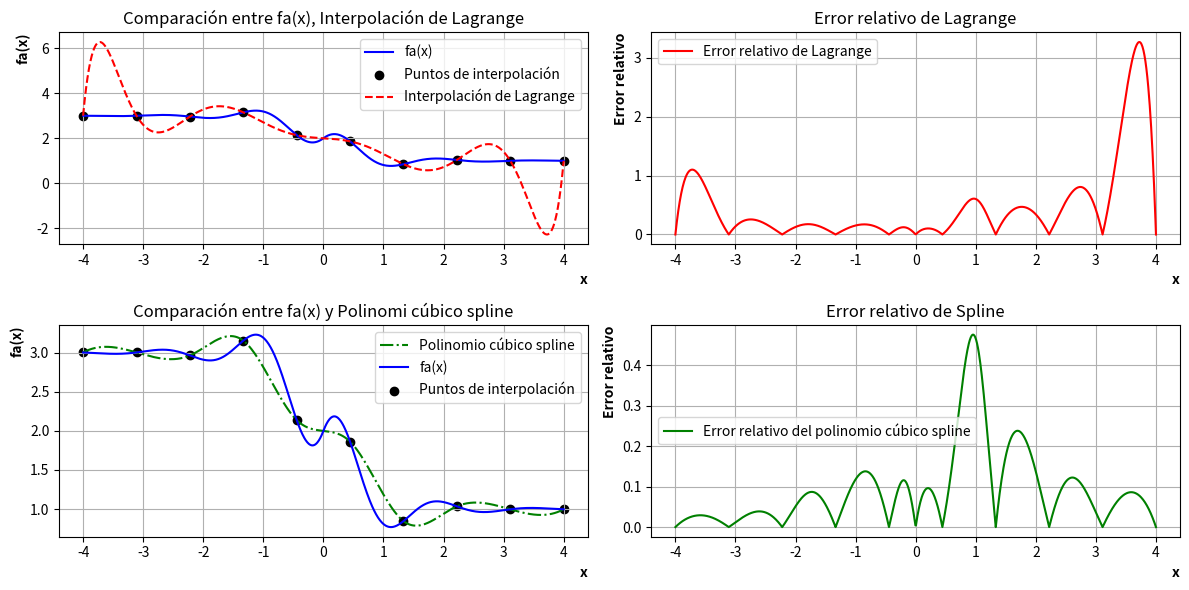
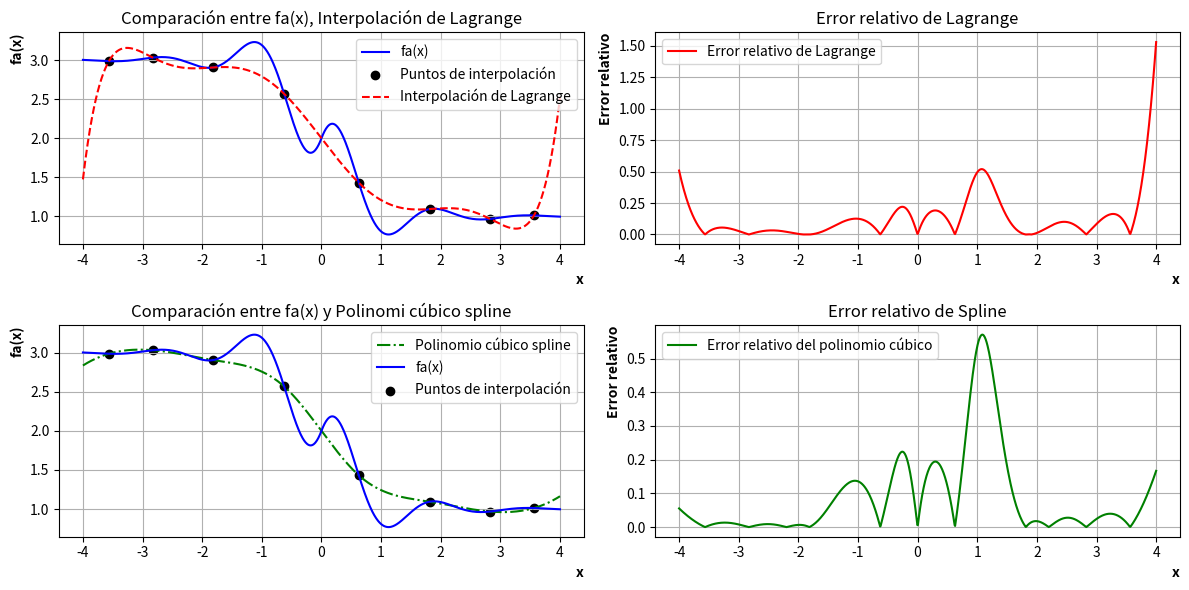

Here is the Python script that generated these plots, in order:
import numpy as np
import matplotlib.pyplot as plt
from scipy.interpolate import lagrange, CubicSpline
import numpy.polynomial.chebyshev
import math as m

# Definir la función fa(x)
def fa(x):
    return 0.3**np.abs(x) * np.sin(4*x) - np.tanh(2*x) + 2

# Definir el intervalo
a = -4
b = 4
n_points = 1000  # Número de puntos para graficar fa(x)

# Generar puntos para graficar la función fa(x)
x_values = np.linspace(a, b, n_points)
y_values = fa(x_values)

# Puntos de interpolación
n_interpolation_points = 10
x_interpolation = np.linspace(a, b, n_interpolation_points)
y_interpolation = fa(x_interpolation)


# Interpolación de Lagrange
lagrange_poly = lagrange(x_interpolation, y_interpolation)
y_lagrange = lagrange_poly(x_values)

# Polinomios cúbicos splines
spline = CubicSpline(x_interpolation, y_interpolation)
y_spline = spline(x_values)

# Errores relativos
error_lagrange = np.abs((y_values - y_lagrange) / y_values)
error_spline = np.abs((y_values - y_spline) / y_values)

# Graficar
def graficos():
    plt.figure(figsize=(12, 6))

    # Función original y Lagrage
    plt.subplot(2, 2, 1)
    plt.plot(x_values, y_values, label='fa(x)', color='blue')
    plt.scatter(x_interpolation, y_interpolation, label='Puntos de interpolación', color='black')
    plt.plot(x_values, y_lagrange, label='Interpolación de Lagrange', linestyle='--', color='red')
    plt.title('Comparación entre fa(x), Interpolación de Lagrange')
    plt.xlabel('x', fontweight='bold', loc='right')
    plt.ylabel('fa(x)', fontweight='bold', loc='top')
    plt.legend()
    plt.grid(True)


    # Error relativo de Lagrange
    plt.subplot(2, 2, 2)
    plt.plot(x_values, error_lagrange, label='Error relativo de Lagrange', color='red')
    plt.title('Error relativo de Lagrange')
    plt.xlabel('x', fontweight='bold', loc='right')
    plt.ylabel('Error relativo', fontweight='bold', loc='top')
    plt.legend()
    plt.grid(True)

    # Función original y Spline
    plt.subplot(2, 2, 3)
    plt.plot(x_values, y_spline, label='Polinomio cúbico spline', linestyle='-.', color='green')
    plt.plot(x_values, y_values, label='fa(x)', color='blue')
    plt.scatter(x_interpolation, y_interpolation, label='Puntos de interpolación', color='black')
    plt.title('Comparación entre fa(x) y Polinomi cúbico spline')
    plt.xlabel('x', fontweight='bold', loc='right')
    plt.ylabel('fa(x)', fontweight='bold', loc='top')
    plt.legend()
    plt.grid(True)

    #Error relativo de Spline
    plt.subplot(2, 2, 4)
    plt.title('Error relativo de Spline')
    plt.plot(x_values, error_spline, label='Error relativo del polinomio cúbico spline', color='green')
    plt.xlabel('x', fontweight='bold', loc='right')
    plt.ylabel('Error relativo', fontweight='bold', loc='top')
    plt.legend()
    plt.grid(True)

    plt.tight_layout()
    plt.show()

def get_chevichev_roots(n, a, b) -> list[int]:
    """
    Get the chevichev roots
    n: number of roots
    a: start of the interval (included)
    b: end of the interval (included)
    """
    roots = []
    for k in range(n - 1, 1, -1):
        roots.append((a+b)/2 + (b-a)/2 * m.cos(((2*k-1)/(2*n)) * m.pi))

    return (roots)

x_no_equispaciados = np.array(get_chevichev_roots(n_interpolation_points, a, b))
y_no_equispaciados = fa(x_no_equispaciados)

lagrange_poly_no_equispaciados = lagrange(x_no_equispaciados, y_no_equispaciados)
y_lagrange_no_equispaciados = lagrange_poly_no_equispaciados(x_values)

spline_no_equispaciados = CubicSpline(x_no_equispaciados, y_no_equispaciados)
y_spline_no_equispaciados = spline_no_equispaciados(x_values)

error_lagrange_no_equispaciados = np.abs((y_values - y_lagrange_no_equispaciados) / y_values)
error_spline_no_equispaciados = np.abs((y_values - y_spline_no_equispaciados) / y_values)

def graficos_no_equispaciados():
    plt.figure(figsize=(12, 6))

    # Función original y Lagrage
    plt.subplot(2, 2, 1)
    plt.plot(x_values, y_values, label='fa(x)', color='blue')
    plt.scatter(x_no_equispaciados, y_no_equispaciados, label='Puntos de interpolación', color='black')
    plt.plot(x_values, y_lagrange_no_equispaciados, label='Interpolación de Lagrange', linestyle='--', color='red')
    plt.title('Comparación entre fa(x), Interpolación de Lagrange')
    plt.xlabel('x', fontweight='bold', loc='right')
    plt.ylabel('fa(x)', fontweight='bold', loc='top')
    plt.legend()
    plt.grid(True)


    # Error relativo de Lagrange
    plt.subplot(2, 2, 2)
    plt.plot(x_values, error_lagrange_no_equispaciados, label='Error relativo de Lagrange', color='red')
    plt.title('Error relativo de Lagrange')
    plt.xlabel('x', fontweight='bold', loc='right')
    plt.ylabel('Error relativo', fontweight='bold', loc='top')
    plt.legend()
    plt.grid(True)

    # Función original y Spline
    plt.subplot(2, 2, 3)
    plt.plot(x_values, y_spline_no_equispaciados, label='Polinomio cúbico spline', linestyle='-.', color='green')
    plt.plot(x_values, y_values, label='fa(x)', color='blue')
    plt.scatter(x_no_equispaciados, y_no_equispaciados, label='Puntos de interpolación', color='black')
    plt.title('Comparación entre fa(x) y Polinomi cúbico spline')
    plt.xlabel('x', fontweight='bold', loc='right')
    plt.ylabel('fa(x)', fontweight='bold', loc='top')
    plt.legend()
    plt.grid(True)

    #Error relativo de Spline
    plt.subplot(2, 2, 4)
    plt.title('Error relativo de Spline')
    plt.plot(x_values, error_spline_no_equispaciados, label='Error relativo del polinomio cúbico', color='green')
    plt.xlabel('x', fontweight='bold', loc='right')
    plt.ylabel('Error relativo', fontweight='bold', loc='top')
    plt.legend()
    plt.grid(True)

    plt.tight_layout()
    plt.show()

graficos()
graficos_no_equispaciados()